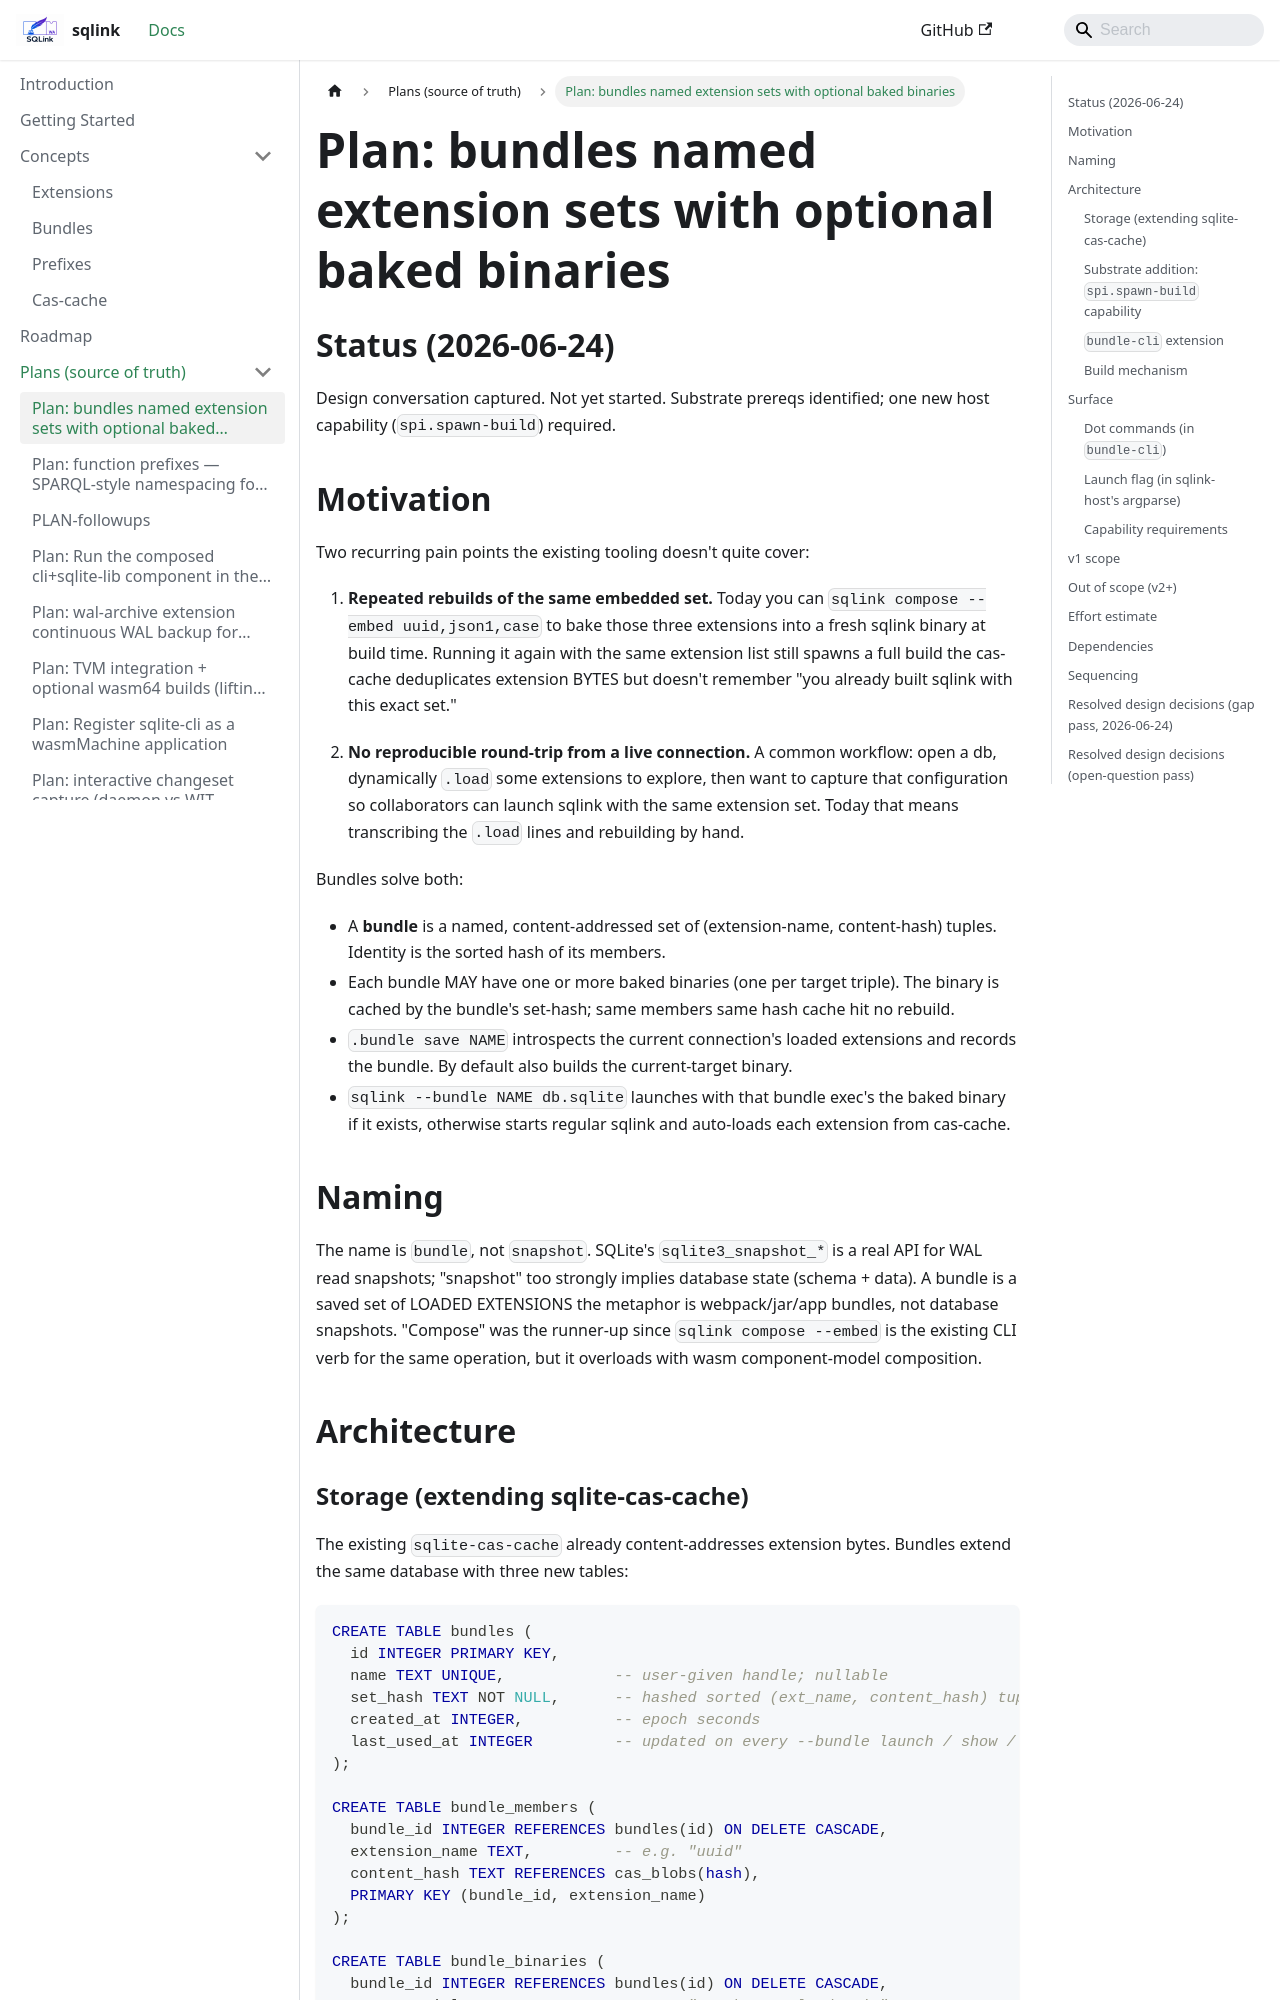

repository: tegmentum/sqlink · page: plans/PLAN-bundles/index.html · generator: docusaurus

# Plan: bundles  named extension sets with optional baked binaries

## Status (2026-06-24)

Design conversation captured. Not yet started. Substrate prereqs
identified; one new host capability (`spi.spawn-build`) required.

## Motivation

Two recurring pain points the existing tooling doesn't quite cover:

1. **Repeated rebuilds of the same embedded set.** Today you can
   `sqlink compose --embed uuid,json1,case` to bake those three
   extensions into a fresh sqlink binary at build time. Running it
   again with the same extension list still spawns a full build 
   the cas-cache deduplicates extension BYTES but doesn't
   remember "you already built sqlink with this exact set."

2. **No reproducible round-trip from a live connection.** A common
   workflow: open a db, dynamically `.load` some extensions to
   explore, then want to capture that configuration so collaborators
   can launch sqlink with the same extension set. Today that means
   transcribing the `.load` lines and rebuilding by hand.

Bundles solve both:

- A **bundle** is a named, content-addressed set of (extension-name,
  content-hash) tuples. Identity is the sorted hash of its members.
- Each bundle MAY have one or more baked binaries (one per target
  triple). The binary is cached by the bundle's set-hash; same
  members  same hash  cache hit  no rebuild.
- `.bundle save NAME` introspects the current connection's loaded
  extensions and records the bundle. By default also builds the
  current-target binary.
- `sqlink --bundle NAME db.sqlite` launches with that bundle 
  exec's the baked binary if it exists, otherwise starts regular
  sqlink and auto-loads each extension from cas-cache.

## Naming

The name is `bundle`, not `snapshot`. SQLite's `sqlite3_snapshot_*`
is a real API for WAL read snapshots; "snapshot" too strongly
implies database state (schema + data). A bundle is a saved set of
LOADED EXTENSIONS  the metaphor is webpack/jar/app bundles, not
database snapshots. "Compose" was the runner-up since `sqlink
compose --embed` is the existing CLI verb for the same operation,
but it overloads with wasm component-model composition.

## Architecture
